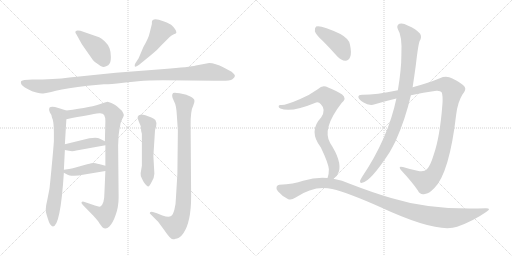
t = 0.00 s
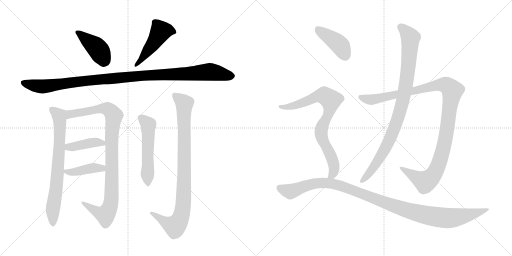
t = 2.38 s
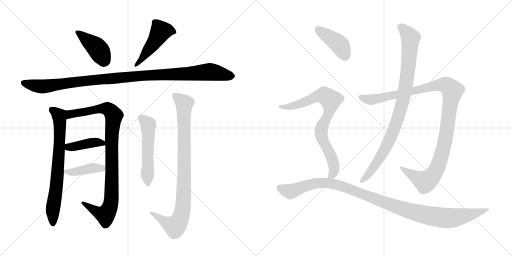
t = 4.76 s
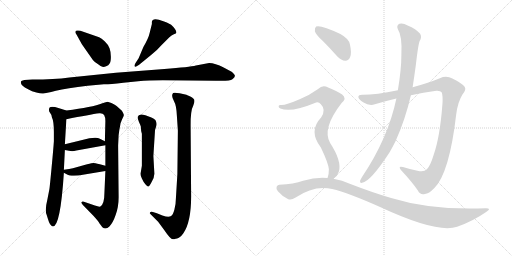
t = 7.15 s
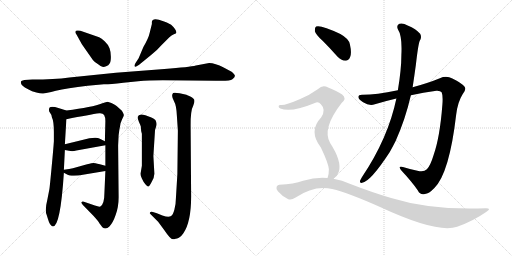
t = 9.53 s
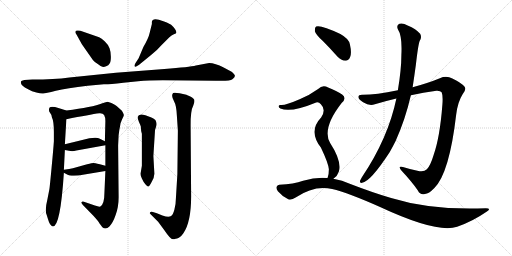
t = 11.91 s

The animated SVG that drew these frames (rendered in a browser with its animation timeline set to each time). Animation: 14 CSS @keyframes rules; one cycle of 11.91 s.

<svg version="1.1" viewBox="0 0 2048 1024" xmlns="http://www.w3.org/2000/svg">
  <g stroke="lightgray" stroke-dasharray="1,1" stroke-width="1" transform="scale(4, 4)">
    <line x1="0" y1="0" x2="256" y2="256"></line>
    <line x1="256" y1="0" x2="0" y2="256"></line>
    <line x1="128" y1="0" x2="128" y2="256"></line>
    <line x1="0" y1="128" x2="256" y2="128"></line>
    <line x1="256" y1="0" x2="512" y2="256"></line>
    <line x1="512" y1="0" x2="256" y2="256"></line>
    <line x1="384" y1="0" x2="384" y2="256"></line>
    <line x1="256" y1="128" x2="512" y2="128"></line>
  </g>
<g transform="scale(1, -1) translate(0, -850)">
   <style type="text/css">
    @keyframes keyframes0 {
      from {
       stroke: black;
       stroke-dashoffset: 416;
       stroke-width: 128;
       }
       58% {
       animation-timing-function: step-end;
       stroke: black;
       stroke-dashoffset: 0;
       stroke-width: 128;
       }
       to {
       stroke: black;
       stroke-width: 1024;
       }
       }
       #make-me-a-hanzi-animation-0 {
         animation: keyframes0 0.588542s both;
         animation-delay: 0.000000s;
         animation-timing-function: linear;
       }
    @keyframes keyframes1 {
      from {
       stroke: black;
       stroke-dashoffset: 480;
       stroke-width: 128;
       }
       61% {
       animation-timing-function: step-end;
       stroke: black;
       stroke-dashoffset: 0;
       stroke-width: 128;
       }
       to {
       stroke: black;
       stroke-width: 1024;
       }
       }
       #make-me-a-hanzi-animation-1 {
         animation: keyframes1 0.640625s both;
         animation-delay: 0.588542s;
         animation-timing-function: linear;
       }
    @keyframes keyframes2 {
      from {
       stroke: black;
       stroke-dashoffset: 1097;
       stroke-width: 128;
       }
       78% {
       animation-timing-function: step-end;
       stroke: black;
       stroke-dashoffset: 0;
       stroke-width: 128;
       }
       to {
       stroke: black;
       stroke-width: 1024;
       }
       }
       #make-me-a-hanzi-animation-2 {
         animation: keyframes2 1.142741s both;
         animation-delay: 1.229167s;
         animation-timing-function: linear;
       }
    @keyframes keyframes3 {
      from {
       stroke: black;
       stroke-dashoffset: 731;
       stroke-width: 128;
       }
       70% {
       animation-timing-function: step-end;
       stroke: black;
       stroke-dashoffset: 0;
       stroke-width: 128;
       }
       to {
       stroke: black;
       stroke-width: 1024;
       }
       }
       #make-me-a-hanzi-animation-3 {
         animation: keyframes3 0.844889s both;
         animation-delay: 2.371908s;
         animation-timing-function: linear;
       }
    @keyframes keyframes4 {
      from {
       stroke: black;
       stroke-dashoffset: 962;
       stroke-width: 128;
       }
       76% {
       animation-timing-function: step-end;
       stroke: black;
       stroke-dashoffset: 0;
       stroke-width: 128;
       }
       to {
       stroke: black;
       stroke-width: 1024;
       }
       }
       #make-me-a-hanzi-animation-4 {
         animation: keyframes4 1.032878s both;
         animation-delay: 3.216797s;
         animation-timing-function: linear;
       }
    @keyframes keyframes5 {
      from {
       stroke: black;
       stroke-dashoffset: 408;
       stroke-width: 128;
       }
       57% {
       animation-timing-function: step-end;
       stroke: black;
       stroke-dashoffset: 0;
       stroke-width: 128;
       }
       to {
       stroke: black;
       stroke-width: 1024;
       }
       }
       #make-me-a-hanzi-animation-5 {
         animation: keyframes5 0.582031s both;
         animation-delay: 4.249675s;
         animation-timing-function: linear;
       }
    @keyframes keyframes6 {
      from {
       stroke: black;
       stroke-dashoffset: 409;
       stroke-width: 128;
       }
       57% {
       animation-timing-function: step-end;
       stroke: black;
       stroke-dashoffset: 0;
       stroke-width: 128;
       }
       to {
       stroke: black;
       stroke-width: 1024;
       }
       }
       #make-me-a-hanzi-animation-6 {
         animation: keyframes6 0.582845s both;
         animation-delay: 4.831706s;
         animation-timing-function: linear;
       }
    @keyframes keyframes7 {
      from {
       stroke: black;
       stroke-dashoffset: 535;
       stroke-width: 128;
       }
       64% {
       animation-timing-function: step-end;
       stroke: black;
       stroke-dashoffset: 0;
       stroke-width: 128;
       }
       to {
       stroke: black;
       stroke-width: 1024;
       }
       }
       #make-me-a-hanzi-animation-7 {
         animation: keyframes7 0.685384s both;
         animation-delay: 5.414551s;
         animation-timing-function: linear;
       }
    @keyframes keyframes8 {
      from {
       stroke: black;
       stroke-dashoffset: 914;
       stroke-width: 128;
       }
       75% {
       animation-timing-function: step-end;
       stroke: black;
       stroke-dashoffset: 0;
       stroke-width: 128;
       }
       to {
       stroke: black;
       stroke-width: 1024;
       }
       }
       #make-me-a-hanzi-animation-8 {
         animation: keyframes8 0.993815s both;
         animation-delay: 6.099935s;
         animation-timing-function: linear;
       }
    @keyframes keyframes9 {
      from {
       stroke: black;
       stroke-dashoffset: 1125;
       stroke-width: 128;
       }
       79% {
       animation-timing-function: step-end;
       stroke: black;
       stroke-dashoffset: 0;
       stroke-width: 128;
       }
       to {
       stroke: black;
       stroke-width: 1024;
       }
       }
       #make-me-a-hanzi-animation-9 {
         animation: keyframes9 1.165527s both;
         animation-delay: 7.093750s;
         animation-timing-function: linear;
       }
    @keyframes keyframes10 {
      from {
       stroke: black;
       stroke-dashoffset: 929;
       stroke-width: 128;
       }
       75% {
       animation-timing-function: step-end;
       stroke: black;
       stroke-dashoffset: 0;
       stroke-width: 128;
       }
       to {
       stroke: black;
       stroke-width: 1024;
       }
       }
       #make-me-a-hanzi-animation-10 {
         animation: keyframes10 1.006022s both;
         animation-delay: 8.259277s;
         animation-timing-function: linear;
       }
    @keyframes keyframes11 {
      from {
       stroke: black;
       stroke-dashoffset: 416;
       stroke-width: 128;
       }
       58% {
       animation-timing-function: step-end;
       stroke: black;
       stroke-dashoffset: 0;
       stroke-width: 128;
       }
       to {
       stroke: black;
       stroke-width: 1024;
       }
       }
       #make-me-a-hanzi-animation-11 {
         animation: keyframes11 0.588542s both;
         animation-delay: 9.265299s;
         animation-timing-function: linear;
       }
    @keyframes keyframes12 {
      from {
       stroke: black;
       stroke-dashoffset: 805;
       stroke-width: 128;
       }
       72% {
       animation-timing-function: step-end;
       stroke: black;
       stroke-dashoffset: 0;
       stroke-width: 128;
       }
       to {
       stroke: black;
       stroke-width: 1024;
       }
       }
       #make-me-a-hanzi-animation-12 {
         animation: keyframes12 0.905111s both;
         animation-delay: 9.853841s;
         animation-timing-function: linear;
       }
    @keyframes keyframes13 {
      from {
       stroke: black;
       stroke-dashoffset: 1105;
       stroke-width: 128;
       }
       78% {
       animation-timing-function: step-end;
       stroke: black;
       stroke-dashoffset: 0;
       stroke-width: 128;
       }
       to {
       stroke: black;
       stroke-width: 1024;
       }
       }
       #make-me-a-hanzi-animation-13 {
         animation: keyframes13 1.149251s both;
         animation-delay: 10.758952s;
         animation-timing-function: linear;
       }
</style>
<path d="M 396.5 701.0 L 321.5 727.0 Q 300.5 731.0 301.5 722.0 Q 300.5 719.0 306.5 711.0 L 327.5 673.0 L 371.5 610.0 Q 380.5 599.0 392.5 593.0 Q 403.5 584.0 409.5 583.0 Q 415.5 581.0 424.5 585.0 Q 434.5 588.0 438.5 596.0 Q 443.5 603.0 443.5 623.0 Q 443.5 642.0 438.5 656.0 Q 434.5 670.0 419.5 684.0 Q 405.5 697.0 396.5 701.0 Z" fill="lightgray"></path> 
<path d="M 554.5 617.0 L 541.5 597.0 Q 535.5 586.0 539.5 584.0 Q 540.5 580.0 556.5 591.0 L 605.5 631.0 Q 626.5 647.0 647.5 671.0 L 676.5 700.0 Q 686.5 709.0 695.5 713.0 Q 705.5 716.0 705.5 719.0 Q 705.5 732.0 684.5 751.0 Q 665.5 762.0 653.5 765.0 Q 609.5 783.0 607.5 762.0 L 607.5 754.0 L 598.5 718.0 Q 594.5 698.0 573.5 662.0 L 554.5 617.0 Z" fill="lightgray"></path> 
<path d="M 836.5 598.0 L 783.5 588.0 Q 759.5 582.0 657.5 574.0 L 463.5 559.0 L 277.5 540.0 Q 217.5 532.0 129.5 532.0 L 97.5 530.0 L 87.5 527.0 Q 83.5 526.0 83.5 520.0 Q 83.5 513.0 90.5 507.0 Q 97.5 501.0 112.5 493.0 Q 127.5 484.0 145.5 480.0 Q 163.5 475.0 172.5 476.0 Q 181.5 476.0 223.5 487.0 Q 266.5 497.0 350.5 507.0 L 415.5 513.0 Q 431.5 512.0 493.5 519.0 L 552.5 525.0 Q 593.5 529.0 651.5 529.0 L 863.5 527.0 Q 920.5 525.0 929.5 533.0 Q 939.5 541.0 939.5 546.0 Q 940.5 551.0 926.5 563.0 L 894.5 580.0 Q 860.5 598.0 836.5 598.0 Z" fill="lightgray"></path> 
<path d="M 186.5 -9.0 L 191.5 -25.0 Q 199.5 -54.0 211.5 -56.0 Q 241.5 -56.0 255.5 159.0 L 255.5 171.0 L 259.5 250.0 L 259.5 273.0 L 265.5 373.0 C 267.5 403.0 267.5 407.0 265.5 408.0 L 233.5 418.0 Q 205.5 427.0 197.5 419.0 Q 193.5 407.0 199.5 400.0 Q 205.5 393.0 207.5 381.0 Q 215.5 365.0 215.5 322.0 L 215.5 285.0 Q 213.5 255.0 206.5 181.0 Q 199.5 106.0 197.5 93.0 L 189.5 52.0 Q 178.5 8.0 186.5 -9.0 Z" fill="lightgray"></path> 
<path d="M 421.5 166.0 L 417.5 75.0 Q 417.5 34.0 401.5 24.0 Q 395.5 22.0 379.5 28.0 L 335.5 43.0 Q 329.5 45.0 326.5 42.0 Q 323.5 38.0 331.5 30.0 L 373.5 -13.0 Q 395.5 -37.0 397.5 -43.0 L 409.5 -59.0 Q 423.5 -70.0 437.5 -56.0 Q 451.5 -42.0 462.5 -10.0 Q 474.5 22.0 474.5 61.0 L 472.5 268.0 L 474.5 309.0 Q 476.5 329.0 480.5 347.0 Q 481.5 359.0 488.5 373.0 Q 495.5 386.0 495.5 390.0 Q 495.5 394.0 487.5 407.0 L 467.5 425.0 Q 465.5 427.0 455.5 433.0 L 445.5 438.0 L 430.5 443.0 Q 425.5 443.0 409.5 437.0 Q 369.5 421.0 265.5 408.0 C 235.5 404.0 236.5 367.0 265.5 373.0 Q 359.5 392.0 397.5 397.0 Q 411.5 398.0 416.5 390.0 Q 421.5 381.0 421.5 366.0 L 419.5 285.0 L 421.5 269.0 L 421.5 187.0 L 421.5 166.0 Z" fill="lightgray"></path> 
<path d="M 259.5 250.0 L 281.5 246.0 Q 291.5 244.0 305.5 248.0 L 421.5 269.0 C 443.5 273.0 443.5 273.0 419.5 285.0 L 399.5 295.0 Q 389.5 302.0 357.5 297.0 L 259.5 273.0 C 230.5 266.0 229.5 255.0 259.5 250.0 Z" fill="lightgray"></path> 
<path d="M 255.5 159.0 L 268.5 152.0 Q 275.5 147.0 295.5 147.0 Q 315.5 147.0 331.5 151.0 L 421.5 166.0 C 451.5 171.0 450.5 179.0 421.5 187.0 L 399.5 193.0 Q 377.5 198.0 373.5 198.0 Q 369.5 198.0 348.5 193.0 L 291.5 177.0 Q 279.5 174.0 255.5 171.0 C 237.5 169.0 237.5 169.0 255.5 159.0 Z" fill="lightgray"></path> 
<path d="M 617.5 155.0 L 613.5 226.0 L 619.5 320.0 Q 619.5 332.0 624.5 344.0 Q 629.5 356.0 621.5 370.0 Q 613.5 377.0 605.5 380.0 L 581.5 389.0 Q 554.5 398.0 550.5 382.0 Q 550.5 375.0 555.5 363.0 Q 561.5 350.0 563.5 343.0 Q 563.5 327.0 567.5 315.0 L 567.5 187.0 L 562.5 157.0 Q 561.5 147.0 567.5 136.0 Q 573.5 122.0 581.5 113.0 Q 589.5 104.0 592.5 104.0 Q 596.5 103.0 606.5 122.0 Q 617.5 141.0 617.5 155.0 Z" fill="lightgray"></path> 
<path d="M 711.5 327.0 L 709.5 154.0 L 703.5 55.0 Q 703.5 33.0 697.5 11.0 Q 691.5 -11.0 682.5 -15.0 Q 673.5 -20.0 649.5 -12.0 L 627.5 -3.0 L 611.5 2.0 Q 604.5 5.0 600.5 1.0 Q 596.5 -3.0 602.5 -7.0 L 632.5 -37.0 L 657.5 -71.0 Q 681.5 -107.0 691.5 -107.0 Q 697.5 -107.0 702.5 -105.0 Q 707.5 -104.0 715.5 -101.0 Q 723.5 -98.0 733.5 -83.0 Q 764.5 -38.0 764.5 64.0 L 762.5 347.0 Q 761.5 407.0 773.5 429.0 Q 779.5 442.0 777.5 449.0 Q 777.5 455.0 763.5 463.0 Q 749.5 470.0 745.5 471.0 L 718.5 477.0 Q 697.5 481.0 692.5 478.0 Q 688.5 474.0 688.5 467.0 Q 688.5 459.0 696.5 444.0 Q 705.5 429.0 707.5 387.0 L 711.5 327.0 Z" fill="lightgray"></path> 
<path d="M 1643.5 469.0 Q 1692.5 481.0 1745.5 487.0 Q 1761.5 488.0 1766.5 481.0 Q 1772.5 468.0 1769.5 431.0 Q 1759.5 301.0 1734.5 230.0 Q 1721.5 187.0 1707.5 173.0 Q 1695.5 160.0 1669.5 167.0 Q 1638.5 174.0 1611.5 182.0 Q 1589.5 188.0 1605.5 168.0 Q 1648.5 122.0 1671.5 88.0 Q 1680.5 69.0 1699.5 74.0 Q 1715.5 75.0 1737.5 98.0 Q 1797.5 158.0 1824.5 390.0 Q 1830.5 442.0 1850.5 473.0 Q 1866.5 492.0 1858.5 503.0 Q 1842.5 521.0 1809.5 536.0 Q 1785.5 549.0 1759.5 537.0 Q 1713.5 518.0 1650.5 501.0 L 1591.5 489.0 Q 1503.5 471.0 1451.5 471.0 Q 1433.5 472.0 1433.5 463.0 Q 1432.5 454.0 1452.5 441.0 Q 1477.5 425.0 1499.5 433.0 Q 1542.5 446.0 1585.5 456.0 L 1643.5 469.0 Z" fill="lightgray"></path> 
<path d="M 1585.5 456.0 Q 1552.5 297.0 1447.5 141.0 Q 1443.5 134.0 1440.5 128.0 Q 1437.5 116.0 1448.5 119.0 Q 1481.5 123.0 1558.5 241.0 Q 1570.5 262.0 1582.5 286.0 Q 1621.5 373.0 1643.5 469.0 L 1650.5 501.0 Q 1657.5 547.0 1663.5 591.0 Q 1672.5 670.0 1678.5 686.0 Q 1688.5 701.0 1680.5 715.0 Q 1664.5 734.0 1630.5 748.0 Q 1611.5 760.0 1597.5 755.0 Q 1584.5 748.0 1591.5 733.0 Q 1609.5 706.0 1605.5 630.0 Q 1605.5 573.0 1591.5 489.0 L 1585.5 456.0 Z" fill="lightgray"></path> 
<path d="M 1291.5 686.0 Q 1319.5 658.0 1349.5 624.0 Q 1364.5 608.0 1381.5 607.0 Q 1394.5 607.0 1400.5 622.0 Q 1407.5 638.0 1399.5 673.0 Q 1395.5 695.0 1361.5 714.0 Q 1283.5 751.0 1264.5 744.0 Q 1258.5 740.0 1259.5 725.0 Q 1262.5 712.0 1291.5 686.0 Z" fill="lightgray"></path> 
<path d="M 1333.5 135.0 Q 1349.5 145.0 1355.5 164.0 Q 1367.5 206.0 1320.5 278.0 Q 1286.5 335.0 1366.5 438.0 Q 1388.5 457.0 1368.5 472.0 Q 1347.5 487.0 1312.5 500.0 Q 1290.5 513.0 1272.5 494.0 Q 1239.5 470.0 1198.5 453.0 Q 1141.5 428.0 1123.5 430.0 Q 1116.5 431.0 1114.5 426.0 Q 1113.5 420.0 1121.5 416.0 Q 1163.5 398.0 1264.5 440.0 Q 1274.5 444.0 1283.5 433.0 Q 1305.5 411.0 1284.5 380.0 Q 1232.5 326.0 1283.5 260.0 Q 1313.5 197.0 1315.5 173.0 Q 1315.5 151.0 1310.5 139.0 Q 1309.5 139.0 1309.5 138.0 C 1300.5 109.0 1311.5 115.0 1333.5 135.0 Z" fill="lightgray"></path> 
<path d="M 1309.5 138.0 Q 1263.5 142.0 1212.5 127.0 Q 1175.5 114.0 1117.5 111.0 Q 1110.5 111.0 1106.5 103.0 Q 1103.5 96.0 1111.5 85.0 Q 1127.5 66.0 1151.5 54.0 Q 1163.5 47.0 1182.5 60.0 Q 1257.5 111.0 1328.5 94.0 Q 1392.5 79.0 1522.5 21.0 Q 1748.5 -84.0 1828.5 -57.0 Q 1891.5 -35.0 1944.5 2.0 Q 1968.5 17.0 1943.5 17.0 Q 1726.5 8.0 1564.5 58.0 Q 1489.5 80.0 1401.5 114.0 Q 1368.5 130.0 1333.5 135.0 L 1309.5 138.0 Z" fill="lightgray"></path> 
      <clipPath id="make-me-a-hanzi-clip-0">
      <path d="M 396.5 701.0 L 321.5 727.0 Q 300.5 731.0 301.5 722.0 Q 300.5 719.0 306.5 711.0 L 327.5 673.0 L 371.5 610.0 Q 380.5 599.0 392.5 593.0 Q 403.5 584.0 409.5 583.0 Q 415.5 581.0 424.5 585.0 Q 434.5 588.0 438.5 596.0 Q 443.5 603.0 443.5 623.0 Q 443.5 642.0 438.5 656.0 Q 434.5 670.0 419.5 684.0 Q 405.5 697.0 396.5 701.0 Z" fill="lightgray"></path>
      </clipPath>
      <path clip-path="url(#make-me-a-hanzi-clip-0)" d="M 310.5 720.0 L 387.5 659.0 L 419.5 606.0 " fill="none" id="make-me-a-hanzi-animation-0" stroke-dasharray="288 576" stroke-linecap="round"></path>

      <clipPath id="make-me-a-hanzi-clip-1">
      <path d="M 554.5 617.0 L 541.5 597.0 Q 535.5 586.0 539.5 584.0 Q 540.5 580.0 556.5 591.0 L 605.5 631.0 Q 626.5 647.0 647.5 671.0 L 676.5 700.0 Q 686.5 709.0 695.5 713.0 Q 705.5 716.0 705.5 719.0 Q 705.5 732.0 684.5 751.0 Q 665.5 762.0 653.5 765.0 Q 609.5 783.0 607.5 762.0 L 607.5 754.0 L 598.5 718.0 Q 594.5 698.0 573.5 662.0 L 554.5 617.0 Z" fill="lightgray"></path>
      </clipPath>
      <path clip-path="url(#make-me-a-hanzi-clip-1)" d="M 697.5 722.0 L 673.5 729.0 L 642.5 724.0 L 604.5 663.0 L 542.5 590.0 " fill="none" id="make-me-a-hanzi-animation-1" stroke-dasharray="352 704" stroke-linecap="round"></path>

      <clipPath id="make-me-a-hanzi-clip-2">
      <path d="M 836.5 598.0 L 783.5 588.0 Q 759.5 582.0 657.5 574.0 L 463.5 559.0 L 277.5 540.0 Q 217.5 532.0 129.5 532.0 L 97.5 530.0 L 87.5 527.0 Q 83.5 526.0 83.5 520.0 Q 83.5 513.0 90.5 507.0 Q 97.5 501.0 112.5 493.0 Q 127.5 484.0 145.5 480.0 Q 163.5 475.0 172.5 476.0 Q 181.5 476.0 223.5 487.0 Q 266.5 497.0 350.5 507.0 L 415.5 513.0 Q 431.5 512.0 493.5 519.0 L 552.5 525.0 Q 593.5 529.0 651.5 529.0 L 863.5 527.0 Q 920.5 525.0 929.5 533.0 Q 939.5 541.0 939.5 546.0 Q 940.5 551.0 926.5 563.0 L 894.5 580.0 Q 860.5 598.0 836.5 598.0 Z" fill="lightgray"></path>
      </clipPath>
      <path clip-path="url(#make-me-a-hanzi-clip-2)" d="M 95.5 518.0 L 168.5 504.0 L 411.5 534.0 L 836.5 563.0 L 930.5 546.0 " fill="none" id="make-me-a-hanzi-animation-2" stroke-dasharray="969 1938" stroke-linecap="round"></path>

      <clipPath id="make-me-a-hanzi-clip-3">
      <path d="M 186.5 -9.0 L 191.5 -25.0 Q 199.5 -54.0 211.5 -56.0 Q 241.5 -56.0 255.5 159.0 L 255.5 171.0 L 259.5 250.0 L 259.5 273.0 L 265.5 373.0 C 267.5 403.0 267.5 407.0 265.5 408.0 L 233.5 418.0 Q 205.5 427.0 197.5 419.0 Q 193.5 407.0 199.5 400.0 Q 205.5 393.0 207.5 381.0 Q 215.5 365.0 215.5 322.0 L 215.5 285.0 Q 213.5 255.0 206.5 181.0 Q 199.5 106.0 197.5 93.0 L 189.5 52.0 Q 178.5 8.0 186.5 -9.0 Z" fill="lightgray"></path>
      </clipPath>
      <path clip-path="url(#make-me-a-hanzi-clip-3)" d="M 205.5 412.0 L 236.5 386.0 L 239.5 339.0 L 228.5 118.0 L 211.5 20.0 L 211.5 -47.0 " fill="none" id="make-me-a-hanzi-animation-3" stroke-dasharray="603 1206" stroke-linecap="round"></path>

      <clipPath id="make-me-a-hanzi-clip-4">
      <path d="M 421.5 166.0 L 417.5 75.0 Q 417.5 34.0 401.5 24.0 Q 395.5 22.0 379.5 28.0 L 335.5 43.0 Q 329.5 45.0 326.5 42.0 Q 323.5 38.0 331.5 30.0 L 373.5 -13.0 Q 395.5 -37.0 397.5 -43.0 L 409.5 -59.0 Q 423.5 -70.0 437.5 -56.0 Q 451.5 -42.0 462.5 -10.0 Q 474.5 22.0 474.5 61.0 L 472.5 268.0 L 474.5 309.0 Q 476.5 329.0 480.5 347.0 Q 481.5 359.0 488.5 373.0 Q 495.5 386.0 495.5 390.0 Q 495.5 394.0 487.5 407.0 L 467.5 425.0 Q 465.5 427.0 455.5 433.0 L 445.5 438.0 L 430.5 443.0 Q 425.5 443.0 409.5 437.0 Q 369.5 421.0 265.5 408.0 C 235.5 404.0 236.5 367.0 265.5 373.0 Q 359.5 392.0 397.5 397.0 Q 411.5 398.0 416.5 390.0 Q 421.5 381.0 421.5 366.0 L 419.5 285.0 L 421.5 269.0 L 421.5 187.0 L 421.5 166.0 Z" fill="lightgray"></path>
      </clipPath>
      <path clip-path="url(#make-me-a-hanzi-clip-4)" d="M 274.5 379.0 L 282.5 394.0 L 412.5 416.0 L 437.5 410.0 L 455.5 387.0 L 446.5 290.0 L 446.5 69.0 L 437.5 17.0 L 418.5 -9.0 L 331.5 37.0 " fill="none" id="make-me-a-hanzi-animation-4" stroke-dasharray="834 1668" stroke-linecap="round"></path>

      <clipPath id="make-me-a-hanzi-clip-5">
      <path d="M 259.5 250.0 L 281.5 246.0 Q 291.5 244.0 305.5 248.0 L 421.5 269.0 C 443.5 273.0 443.5 273.0 419.5 285.0 L 399.5 295.0 Q 389.5 302.0 357.5 297.0 L 259.5 273.0 C 230.5 266.0 229.5 255.0 259.5 250.0 Z" fill="lightgray"></path>
      </clipPath>
      <path clip-path="url(#make-me-a-hanzi-clip-5)" d="M 266.5 256.0 L 273.5 262.0 L 367.5 279.0 L 389.5 281.0 L 413.5 272.0 " fill="none" id="make-me-a-hanzi-animation-5" stroke-dasharray="280 560" stroke-linecap="round"></path>

      <clipPath id="make-me-a-hanzi-clip-6">
      <path d="M 255.5 159.0 L 268.5 152.0 Q 275.5 147.0 295.5 147.0 Q 315.5 147.0 331.5 151.0 L 421.5 166.0 C 451.5 171.0 450.5 179.0 421.5 187.0 L 399.5 193.0 Q 377.5 198.0 373.5 198.0 Q 369.5 198.0 348.5 193.0 L 291.5 177.0 Q 279.5 174.0 255.5 171.0 C 237.5 169.0 237.5 169.0 255.5 159.0 Z" fill="lightgray"></path>
      </clipPath>
      <path clip-path="url(#make-me-a-hanzi-clip-6)" d="M 263.5 165.0 L 288.5 161.0 L 414.5 182.0 " fill="none" id="make-me-a-hanzi-animation-6" stroke-dasharray="281 562" stroke-linecap="round"></path>

      <clipPath id="make-me-a-hanzi-clip-7">
      <path d="M 617.5 155.0 L 613.5 226.0 L 619.5 320.0 Q 619.5 332.0 624.5 344.0 Q 629.5 356.0 621.5 370.0 Q 613.5 377.0 605.5 380.0 L 581.5 389.0 Q 554.5 398.0 550.5 382.0 Q 550.5 375.0 555.5 363.0 Q 561.5 350.0 563.5 343.0 Q 563.5 327.0 567.5 315.0 L 567.5 187.0 L 562.5 157.0 Q 561.5 147.0 567.5 136.0 Q 573.5 122.0 581.5 113.0 Q 589.5 104.0 592.5 104.0 Q 596.5 103.0 606.5 122.0 Q 617.5 141.0 617.5 155.0 Z" fill="lightgray"></path>
      </clipPath>
      <path clip-path="url(#make-me-a-hanzi-clip-7)" d="M 562.5 380.0 L 593.5 347.0 L 590.5 113.0 " fill="none" id="make-me-a-hanzi-animation-7" stroke-dasharray="407 814" stroke-linecap="round"></path>

      <clipPath id="make-me-a-hanzi-clip-8">
      <path d="M 711.5 327.0 L 709.5 154.0 L 703.5 55.0 Q 703.5 33.0 697.5 11.0 Q 691.5 -11.0 682.5 -15.0 Q 673.5 -20.0 649.5 -12.0 L 627.5 -3.0 L 611.5 2.0 Q 604.5 5.0 600.5 1.0 Q 596.5 -3.0 602.5 -7.0 L 632.5 -37.0 L 657.5 -71.0 Q 681.5 -107.0 691.5 -107.0 Q 697.5 -107.0 702.5 -105.0 Q 707.5 -104.0 715.5 -101.0 Q 723.5 -98.0 733.5 -83.0 Q 764.5 -38.0 764.5 64.0 L 762.5 347.0 Q 761.5 407.0 773.5 429.0 Q 779.5 442.0 777.5 449.0 Q 777.5 455.0 763.5 463.0 Q 749.5 470.0 745.5 471.0 L 718.5 477.0 Q 697.5 481.0 692.5 478.0 Q 688.5 474.0 688.5 467.0 Q 688.5 459.0 696.5 444.0 Q 705.5 429.0 707.5 387.0 L 711.5 327.0 Z" fill="lightgray"></path>
      </clipPath>
      <path clip-path="url(#make-me-a-hanzi-clip-8)" d="M 698.5 470.0 L 737.5 436.0 L 732.5 19.0 L 716.5 -34.0 L 696.5 -55.0 L 606.5 -2.0 " fill="none" id="make-me-a-hanzi-animation-8" stroke-dasharray="786 1572" stroke-linecap="round"></path>

      <clipPath id="make-me-a-hanzi-clip-9">
      <path d="M 1643.5 469.0 Q 1692.5 481.0 1745.5 487.0 Q 1761.5 488.0 1766.5 481.0 Q 1772.5 468.0 1769.5 431.0 Q 1759.5 301.0 1734.5 230.0 Q 1721.5 187.0 1707.5 173.0 Q 1695.5 160.0 1669.5 167.0 Q 1638.5 174.0 1611.5 182.0 Q 1589.5 188.0 1605.5 168.0 Q 1648.5 122.0 1671.5 88.0 Q 1680.5 69.0 1699.5 74.0 Q 1715.5 75.0 1737.5 98.0 Q 1797.5 158.0 1824.5 390.0 Q 1830.5 442.0 1850.5 473.0 Q 1866.5 492.0 1858.5 503.0 Q 1842.5 521.0 1809.5 536.0 Q 1785.5 549.0 1759.5 537.0 Q 1713.5 518.0 1650.5 501.0 L 1591.5 489.0 Q 1503.5 471.0 1451.5 471.0 Q 1433.5 472.0 1433.5 463.0 Q 1432.5 454.0 1452.5 441.0 Q 1477.5 425.0 1499.5 433.0 Q 1542.5 446.0 1585.5 456.0 L 1643.5 469.0 Z" fill="lightgray"></path>
      </clipPath>
      <path clip-path="url(#make-me-a-hanzi-clip-9)" d="M 1443.5 461.0 L 1479.5 451.0 L 1501.5 454.0 L 1762.5 511.0 L 1786.5 509.0 L 1809.5 488.0 L 1775.5 264.0 L 1758.5 203.0 L 1737.5 157.0 L 1721.5 137.0 L 1698.5 124.0 L 1616.5 172.0 " fill="none" id="make-me-a-hanzi-animation-9" stroke-dasharray="997 1994" stroke-linecap="round"></path>

      <clipPath id="make-me-a-hanzi-clip-10">
      <path d="M 1585.5 456.0 Q 1552.5 297.0 1447.5 141.0 Q 1443.5 134.0 1440.5 128.0 Q 1437.5 116.0 1448.5 119.0 Q 1481.5 123.0 1558.5 241.0 Q 1570.5 262.0 1582.5 286.0 Q 1621.5 373.0 1643.5 469.0 L 1650.5 501.0 Q 1657.5 547.0 1663.5 591.0 Q 1672.5 670.0 1678.5 686.0 Q 1688.5 701.0 1680.5 715.0 Q 1664.5 734.0 1630.5 748.0 Q 1611.5 760.0 1597.5 755.0 Q 1584.5 748.0 1591.5 733.0 Q 1609.5 706.0 1605.5 630.0 Q 1605.5 573.0 1591.5 489.0 L 1585.5 456.0 Z" fill="lightgray"></path>
      </clipPath>
      <path clip-path="url(#make-me-a-hanzi-clip-10)" d="M 1603.5 742.0 L 1641.5 699.0 L 1632.5 573.0 L 1609.5 439.0 L 1574.5 329.0 L 1534.5 242.0 L 1490.5 174.0 L 1449.5 128.0 " fill="none" id="make-me-a-hanzi-animation-10" stroke-dasharray="801 1602" stroke-linecap="round"></path>

      <clipPath id="make-me-a-hanzi-clip-11">
      <path d="M 1291.5 686.0 Q 1319.5 658.0 1349.5 624.0 Q 1364.5 608.0 1381.5 607.0 Q 1394.5 607.0 1400.5 622.0 Q 1407.5 638.0 1399.5 673.0 Q 1395.5 695.0 1361.5 714.0 Q 1283.5 751.0 1264.5 744.0 Q 1258.5 740.0 1259.5 725.0 Q 1262.5 712.0 1291.5 686.0 Z" fill="lightgray"></path>
      </clipPath>
      <path clip-path="url(#make-me-a-hanzi-clip-11)" d="M 1269.5 736.0 L 1357.5 671.0 L 1381.5 627.0 " fill="none" id="make-me-a-hanzi-animation-11" stroke-dasharray="288 576" stroke-linecap="round"></path>

      <clipPath id="make-me-a-hanzi-clip-12">
      <path d="M 1333.5 135.0 Q 1349.5 145.0 1355.5 164.0 Q 1367.5 206.0 1320.5 278.0 Q 1286.5 335.0 1366.5 438.0 Q 1388.5 457.0 1368.5 472.0 Q 1347.5 487.0 1312.5 500.0 Q 1290.5 513.0 1272.5 494.0 Q 1239.5 470.0 1198.5 453.0 Q 1141.5 428.0 1123.5 430.0 Q 1116.5 431.0 1114.5 426.0 Q 1113.5 420.0 1121.5 416.0 Q 1163.5 398.0 1264.5 440.0 Q 1274.5 444.0 1283.5 433.0 Q 1305.5 411.0 1284.5 380.0 Q 1232.5 326.0 1283.5 260.0 Q 1313.5 197.0 1315.5 173.0 Q 1315.5 151.0 1310.5 139.0 Q 1309.5 139.0 1309.5 138.0 C 1300.5 109.0 1311.5 115.0 1333.5 135.0 Z" fill="lightgray"></path>
      </clipPath>
      <path clip-path="url(#make-me-a-hanzi-clip-12)" d="M 1121.5 423.0 L 1146.5 421.0 L 1182.5 429.0 L 1282.5 467.0 L 1296.5 468.0 L 1323.5 450.0 L 1317.5 404.0 L 1284.5 327.0 L 1288.5 294.0 L 1323.5 227.0 L 1335.5 191.0 L 1333.5 158.0 L 1316.5 142.0 " fill="none" id="make-me-a-hanzi-animation-12" stroke-dasharray="677 1354" stroke-linecap="round"></path>

      <clipPath id="make-me-a-hanzi-clip-13">
      <path d="M 1309.5 138.0 Q 1263.5 142.0 1212.5 127.0 Q 1175.5 114.0 1117.5 111.0 Q 1110.5 111.0 1106.5 103.0 Q 1103.5 96.0 1111.5 85.0 Q 1127.5 66.0 1151.5 54.0 Q 1163.5 47.0 1182.5 60.0 Q 1257.5 111.0 1328.5 94.0 Q 1392.5 79.0 1522.5 21.0 Q 1748.5 -84.0 1828.5 -57.0 Q 1891.5 -35.0 1944.5 2.0 Q 1968.5 17.0 1943.5 17.0 Q 1726.5 8.0 1564.5 58.0 Q 1489.5 80.0 1401.5 114.0 Q 1368.5 130.0 1333.5 135.0 L 1309.5 138.0 Z" fill="lightgray"></path>
      </clipPath>
      <path clip-path="url(#make-me-a-hanzi-clip-13)" d="M 1118.5 99.0 L 1161.5 84.0 L 1251.5 115.0 L 1301.5 119.0 L 1338.5 113.0 L 1607.5 15.0 L 1765.5 -21.0 L 1836.5 -18.0 L 1934.5 9.0 " fill="none" id="make-me-a-hanzi-animation-13" stroke-dasharray="977 1954" stroke-linecap="round"></path>

</g>
</svg>
